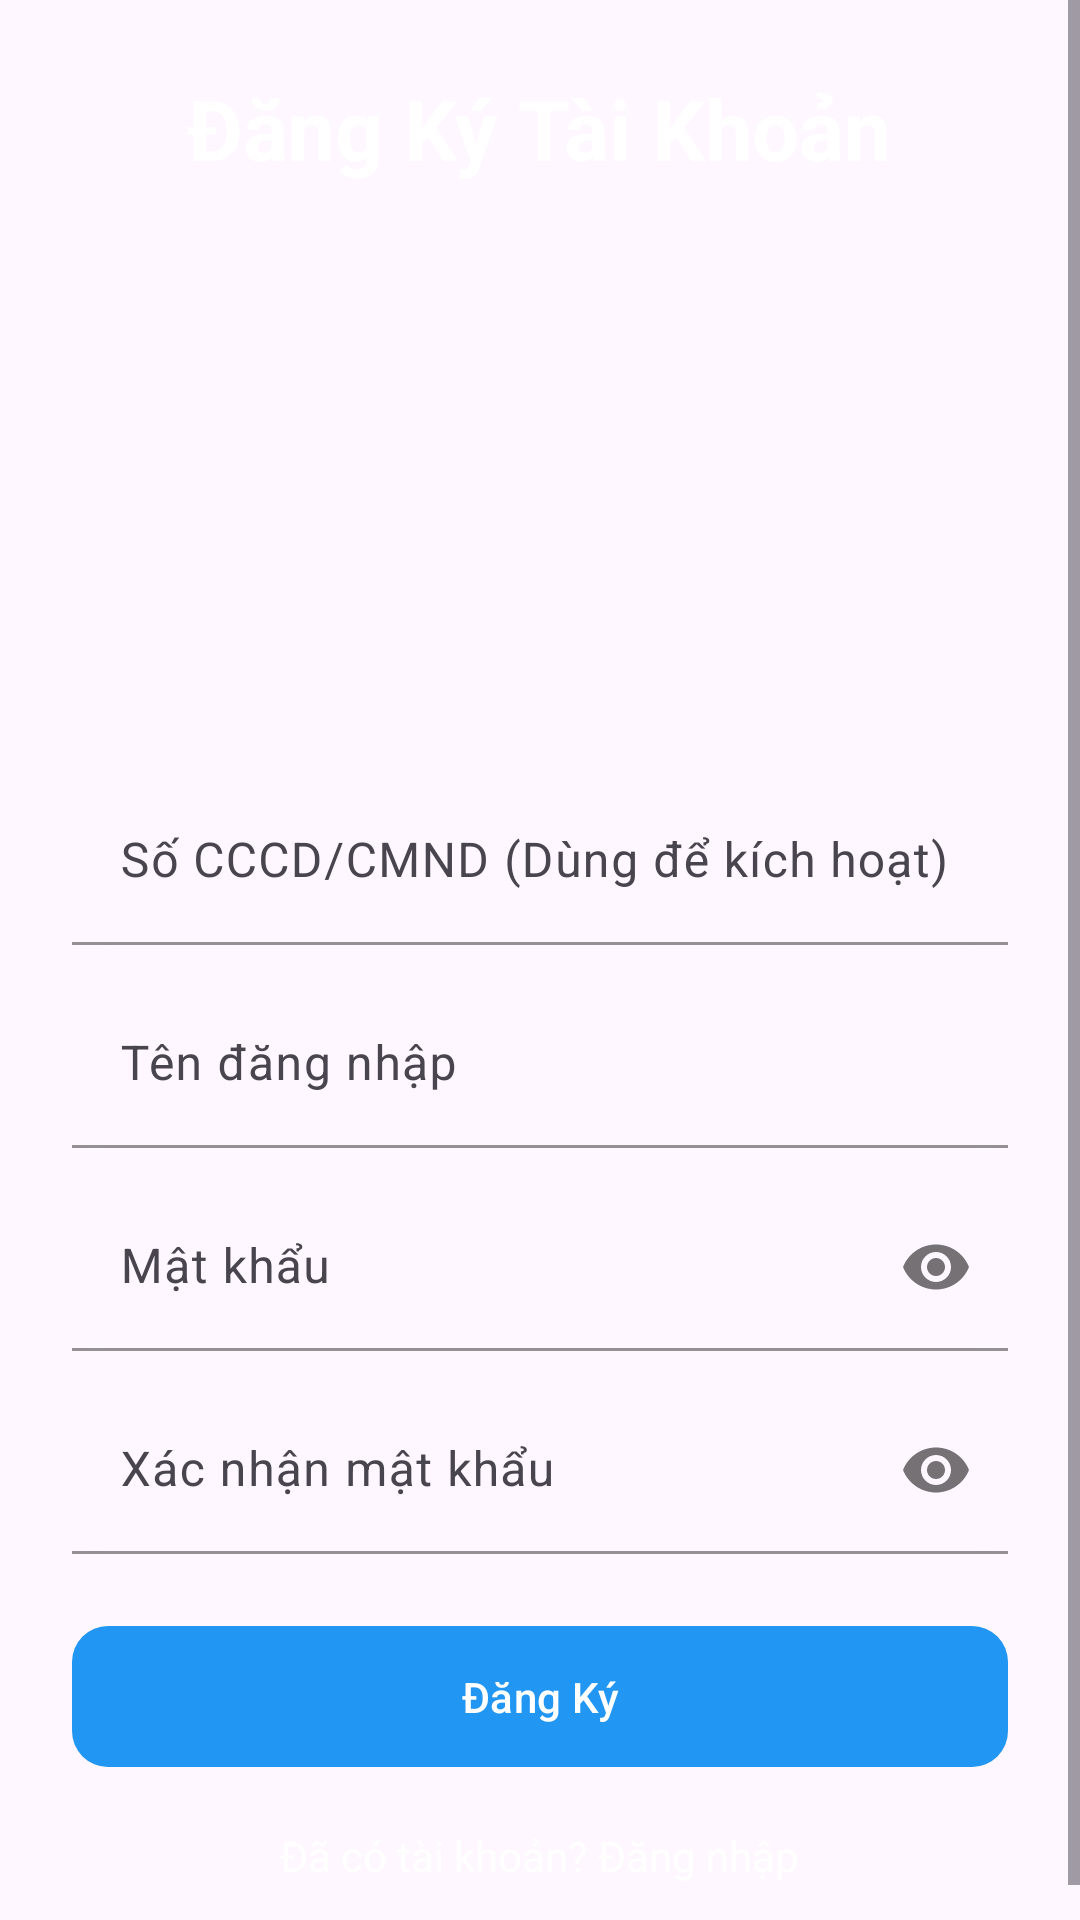

Write the Android layout XML for this screen, with the resource values it uses.
<!-- AndroidManifest.xml: application theme Theme.QuảnLýPhòngTrọ -->
<!-- res/layout/activity_register.xml -->
<?xml version="1.0" encoding="utf-8"?>
<ScrollView xmlns:android="http://schemas.android.com/apk/res/android"
    xmlns:app="http://schemas.android.com/apk/res-auto"
    android:layout_width="match_parent"
    android:layout_height="match_parent"
    android:fillViewport="true">

    <LinearLayout
        android:layout_width="match_parent"
        android:layout_height="wrap_content"
        android:orientation="vertical"
        android:gravity="center_horizontal"
        android:background="@drawable/bg_gradient"
        android:padding="24dp">

        <TextView
            android:id="@+id/appTitle"
            android:layout_width="wrap_content"
            android:layout_height="wrap_content"
            android:text="Đăng Ký Tài Khoản"
            android:textColor="@android:color/white"
            android:textSize="28sp"
            android:textStyle="bold"
            android:layout_marginBottom="24dp" />

        <ImageView
            android:id="@+id/registerImage"
            android:layout_width="150dp"
            android:layout_height="150dp"
            android:src="@drawable/house"
            android:contentDescription="Illustration"
            android:layout_marginBottom="24dp"
            android:scaleType="fitCenter" />

        <com.google.android.material.textfield.TextInputLayout
            android:layout_width="match_parent"
            android:layout_height="wrap_content"
            android:hint="Số CCCD/CMND (Dùng để kích hoạt)"
            app:boxBackgroundMode="filled"
            app:boxCornerRadiusTopStart="12dp"
            app:boxCornerRadiusTopEnd="12dp"
            app:boxCornerRadiusBottomStart="12dp"
            app:boxCornerRadiusBottomEnd="12dp"
            app:boxStrokeColor="@color/blue">

            <com.google.android.material.textfield.TextInputEditText
                android:id="@+id/inputIdentity"
                android:layout_width="match_parent"
                android:layout_height="wrap_content"
                android:inputType="number" />
        </com.google.android.material.textfield.TextInputLayout>

        <com.google.android.material.textfield.TextInputLayout
            android:layout_width="match_parent"
            android:layout_height="wrap_content"
            android:hint="Tên đăng nhập"
            app:boxBackgroundMode="filled"
            app:boxCornerRadiusTopStart="12dp"
            app:boxCornerRadiusTopEnd="12dp"
            app:boxCornerRadiusBottomStart="12dp"
            app:boxCornerRadiusBottomEnd="12dp"
            app:boxStrokeColor="@color/blue"
            android:layout_marginTop="12dp">

            <com.google.android.material.textfield.TextInputEditText
                android:id="@+id/inputUsername"
                android:layout_width="match_parent"
                android:layout_height="wrap_content"
                android:inputType="text" />
        </com.google.android.material.textfield.TextInputLayout>

        <com.google.android.material.textfield.TextInputLayout
            android:layout_width="match_parent"
            android:layout_height="wrap_content"
            android:hint="Mật khẩu"
            app:boxBackgroundMode="filled"
            app:boxCornerRadiusTopStart="12dp"
            app:boxCornerRadiusTopEnd="12dp"
            app:boxCornerRadiusBottomStart="12dp"
            app:boxCornerRadiusBottomEnd="12dp"
            app:passwordToggleEnabled="true"
            app:boxStrokeColor="@color/blue"
            android:layout_marginTop="12dp">

            <com.google.android.material.textfield.TextInputEditText
                android:id="@+id/inputPassword"
                android:layout_width="match_parent"
                android:layout_height="wrap_content"
                android:inputType="textPassword" />
        </com.google.android.material.textfield.TextInputLayout>

        <com.google.android.material.textfield.TextInputLayout
            android:layout_width="match_parent"
            android:layout_height="wrap_content"
            android:hint="Xác nhận mật khẩu"
            app:boxBackgroundMode="filled"
            app:boxCornerRadiusTopStart="12dp"
            app:boxCornerRadiusTopEnd="12dp"
            app:boxCornerRadiusBottomStart="12dp"
            app:boxCornerRadiusBottomEnd="12dp"
            app:passwordToggleEnabled="true"
            app:boxStrokeColor="@color/blue"
            android:layout_marginTop="12dp">

            <com.google.android.material.textfield.TextInputEditText
                android:id="@+id/inputConfirmPassword"
                android:layout_width="match_parent"
                android:layout_height="wrap_content"
                android:inputType="textPassword" />
        </com.google.android.material.textfield.TextInputLayout>

        <com.google.android.material.button.MaterialButton
            android:id="@+id/btnRegister"
            android:layout_width="match_parent"
            android:layout_height="wrap_content"
            android:text="Đăng Ký"
            android:textAllCaps="false"
            android:textColor="@android:color/white"
            app:cornerRadius="12dp"
            app:backgroundTint="@color/blue"
            android:layout_marginTop="20dp"
            android:padding="14dp"/>

        <TextView
            android:id="@+id/tvLogin"
            android:layout_width="wrap_content"
            android:layout_height="wrap_content"
            android:text="Đã có tài khoản? Đăng nhập"
            android:textColor="@android:color/white"
            android:textSize="14sp"
            android:layout_marginTop="16dp" />

    </LinearLayout>
</ScrollView>
<!-- resources referenced by this layout -->
<resources>
  <color name="blue">#2196F3</color>
  <style name="Theme.QuảnLýPhòngTrọ" parent="Base.Theme.QuảnLýPhòngTrọ" />
  <style name="Base.Theme.QuảnLýPhòngTrọ" parent="Theme.Material3.DayNight.NoActionBar">
          
          <item name="colorPrimary">@color/blue</item>
      </style>
</resources>
